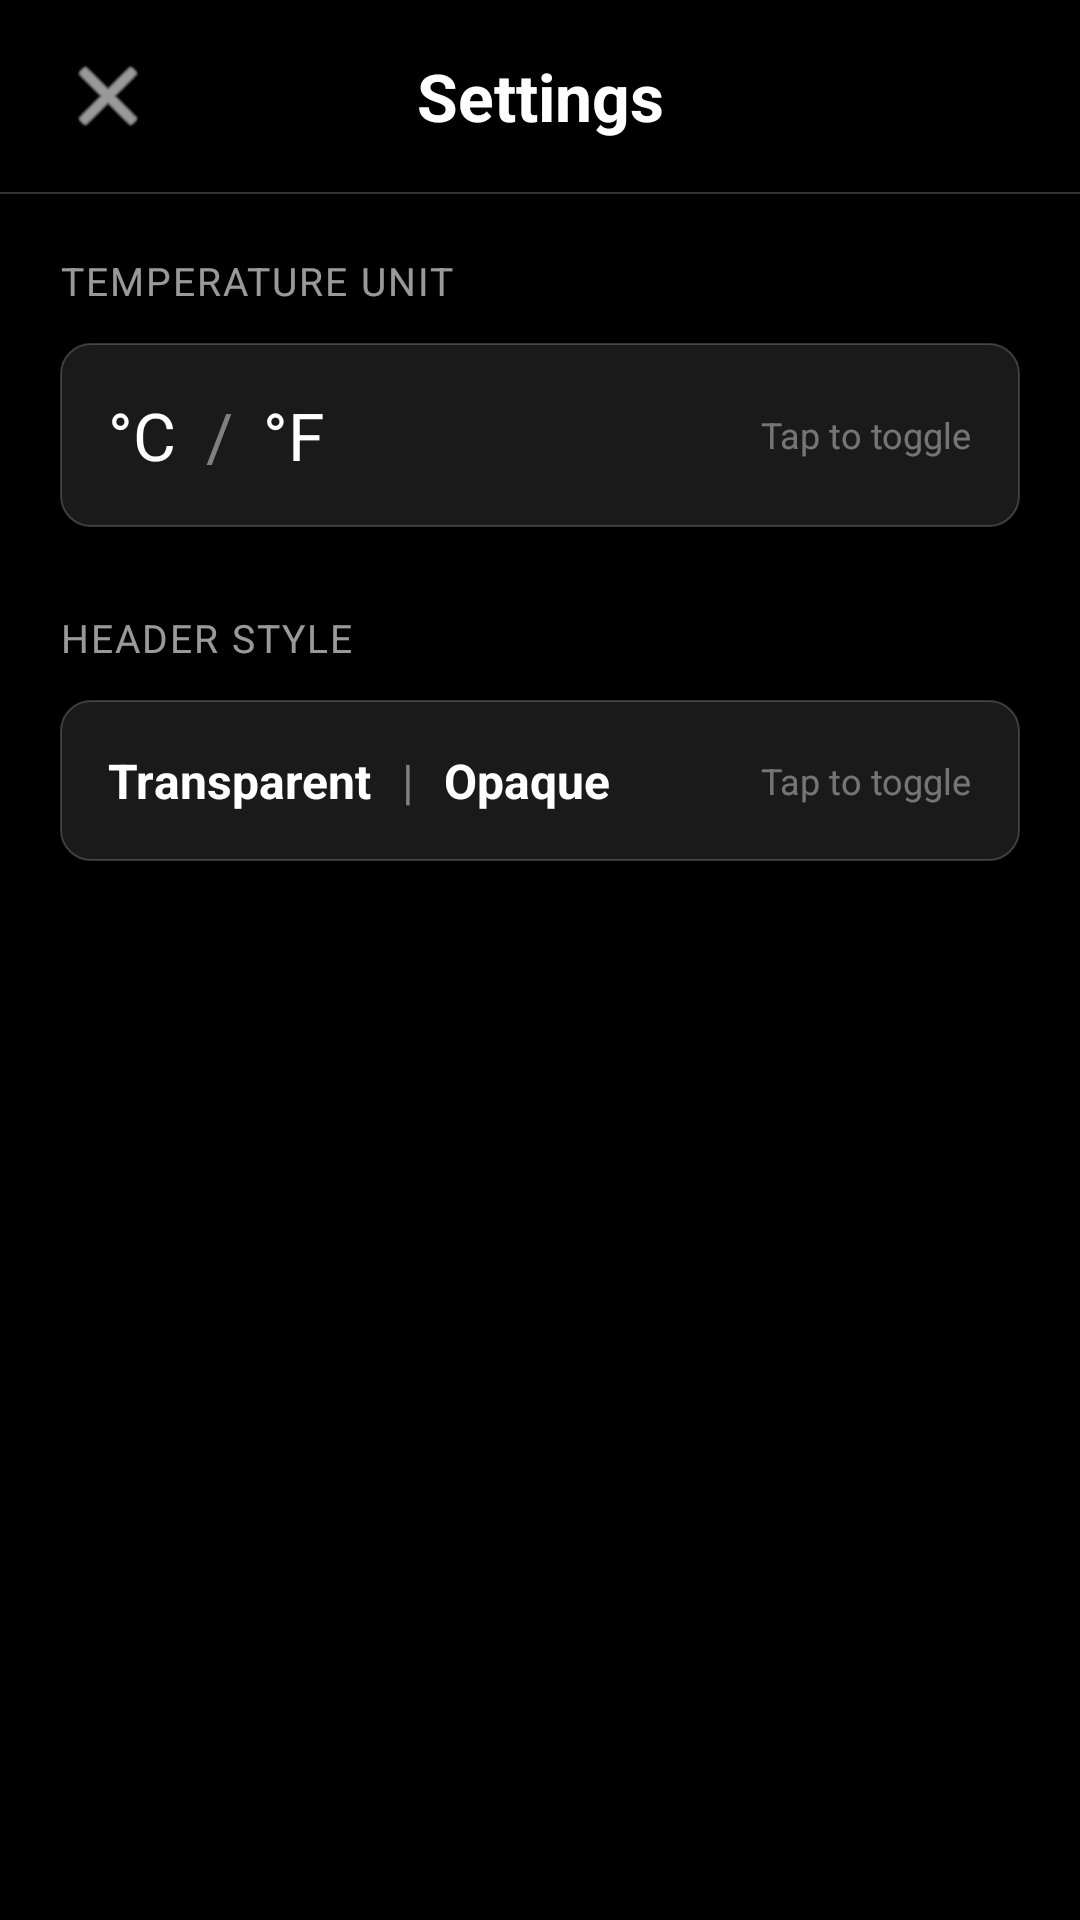

Android layout source for this screen:
<!-- AndroidManifest.xml: application theme Theme.Weatherapp -->
<!-- res/layout/activity_settings.xml -->
<?xml version="1.0" encoding="utf-8"?>
<LinearLayout xmlns:android="http://schemas.android.com/apk/res/android"
    xmlns:tools="http://schemas.android.com/tools"
    android:layout_width="match_parent"
    android:layout_height="match_parent"
    android:orientation="vertical"
    android:background="@color/black"
    tools:context=".views.SettingsActivity">

    <LinearLayout
        android:layout_width="match_parent"
        android:layout_height="wrap_content"
        android:orientation="horizontal"
        android:gravity="center_vertical"
        android:paddingStart="16dp"
        android:paddingEnd="16dp"
        android:paddingTop="12dp"
        android:paddingBottom="12dp">

        <ImageButton
            android:id="@+id/btnBack"
            android:layout_width="40dp"
            android:layout_height="40dp"
            android:background="@android:color/transparent"
            android:src="@android:drawable/ic_menu_close_clear_cancel"
            android:contentDescription="Back"
            android:tint="@color/white" />

        <TextView
            android:layout_width="0dp"
            android:layout_height="wrap_content"
            android:layout_weight="1"
            android:text="Settings"
            android:textColor="@color/white"
            android:textSize="22sp"
            android:textStyle="bold"
            android:gravity="center"
            android:layout_marginEnd="40dp" />

    </LinearLayout>

    <View
        android:layout_width="match_parent"
        android:layout_height="0.5dp"
        android:background="#33FFFFFF" />

    <LinearLayout
        android:layout_width="match_parent"
        android:layout_height="wrap_content"
        android:orientation="vertical"
        android:padding="20dp">

        <TextView
            android:layout_width="wrap_content"
            android:layout_height="wrap_content"
            android:text="Temperature Unit"
            android:textColor="#99FFFFFF"
            android:textSize="13sp"
            android:textAllCaps="true"
            android:letterSpacing="0.05"
            android:layout_marginBottom="12dp" />

        <LinearLayout
            android:id="@+id/clUnitSelection"
            android:layout_width="match_parent"
            android:layout_height="wrap_content"
            android:orientation="horizontal"
            android:background="@drawable/rounded_search_bar_background"
            android:padding="16dp"
            android:gravity="center_vertical">

            <TextView
                android:id="@+id/tvCelsius"
                android:layout_width="wrap_content"
                android:layout_height="wrap_content"
                android:text="@string/celsius"
                android:textColor="@color/white"
                android:textSize="22sp" />

            <TextView
                android:layout_width="wrap_content"
                android:layout_height="wrap_content"
                android:layout_marginStart="10dp"
                android:layout_marginEnd="10dp"
                android:text="@string/unitDivider"
                android:textColor="@color/gray"
                android:textSize="22sp" />

            <TextView
                android:id="@+id/tvFahrenheit"
                android:layout_width="wrap_content"
                android:layout_height="wrap_content"
                android:text="@string/fahrenheit"
                android:textColor="@color/white"
                android:textSize="22sp" />

            <View
                android:layout_width="0dp"
                android:layout_height="0dp"
                android:layout_weight="1" />

            <TextView
                android:id="@+id/tvUnitHint"
                android:layout_width="wrap_content"
                android:layout_height="wrap_content"
                android:text="Tap to toggle"
                android:textColor="#66FFFFFF"
                android:textSize="12sp" />

        </LinearLayout>

        <TextView
            android:layout_width="wrap_content"
            android:layout_height="wrap_content"
            android:text="Header Style"
            android:textColor="#99FFFFFF"
            android:textSize="13sp"
            android:textAllCaps="true"
            android:letterSpacing="0.05"
            android:layout_marginTop="28dp"
            android:layout_marginBottom="12dp" />

        <LinearLayout
            android:id="@+id/clHeaderToggle"
            android:layout_width="match_parent"
            android:layout_height="wrap_content"
            android:orientation="horizontal"
            android:background="@drawable/rounded_search_bar_background"
            android:padding="16dp"
            android:gravity="center_vertical">

            <TextView
                android:id="@+id/tvTransparent"
                android:layout_width="wrap_content"
                android:layout_height="wrap_content"
                android:text="Transparent"
                android:textColor="@color/white"
                android:textSize="16sp"
                android:textStyle="bold" />

            <TextView
                android:layout_width="wrap_content"
                android:layout_height="wrap_content"
                android:layout_marginStart="10dp"
                android:layout_marginEnd="10dp"
                android:text="|"
                android:textColor="@color/gray"
                android:textSize="16sp" />

            <TextView
                android:id="@+id/tvOpaque"
                android:layout_width="wrap_content"
                android:layout_height="wrap_content"
                android:text="Opaque"
                android:textColor="@color/white"
                android:textSize="16sp"
                android:textStyle="bold" />

            <View
                android:layout_width="0dp"
                android:layout_height="0dp"
                android:layout_weight="1" />

            <TextView
                android:id="@+id/tvHeaderHint"
                android:layout_width="wrap_content"
                android:layout_height="wrap_content"
                android:text="Tap to toggle"
                android:textColor="#66FFFFFF"
                android:textSize="12sp" />

        </LinearLayout>

    </LinearLayout>

</LinearLayout>
<!-- resources referenced by this layout -->
<resources>
  <color name="black">#FF000000</color>
  <color name="gray">#808080</color>
  <color name="white">#FFFFFFFF</color>
  <!-- drawable rounded_search_bar_background (drawable) -->
  <?xml version="1.0" encoding="utf-8"?>
  <shape xmlns:android="http://schemas.android.com/apk/res/android">
      <solid android:color="#1AFFFFFF"/>
      <corners android:radius="10dp"/>
      <stroke android:width="0.5dp" android:color="#33FFFFFF"/>
  </shape>
  <string name="celsius">°C</string>
  <string name="fahrenheit">°F</string>
  <string name="unitDivider">/</string>
  <style name="Theme.Weatherapp" parent="Theme.MaterialComponents.DayNight.NoActionBar">
          
          <item name="colorPrimary">@color/light_blue</item>
          <item name="colorPrimaryVariant">@color/light_blue</item>
          <item name="colorOnPrimary">@color/white</item>
          
          <item name="colorSecondary">@color/good_weather_header</item>
          <item name="colorSecondaryVariant">@color/good_weather_header</item>
          <item name="colorOnSecondary">@color/black</item>
          
          <item name="android:statusBarColor" tools:targetApi="l">?attr/colorPrimaryVariant</item>
          <item name="android:windowActivityTransitions">true</item>
      </style>
  <color name="light_blue">#00A2E8</color>
  <color name="good_weather_header">#5A9CE0</color>
</resources>
